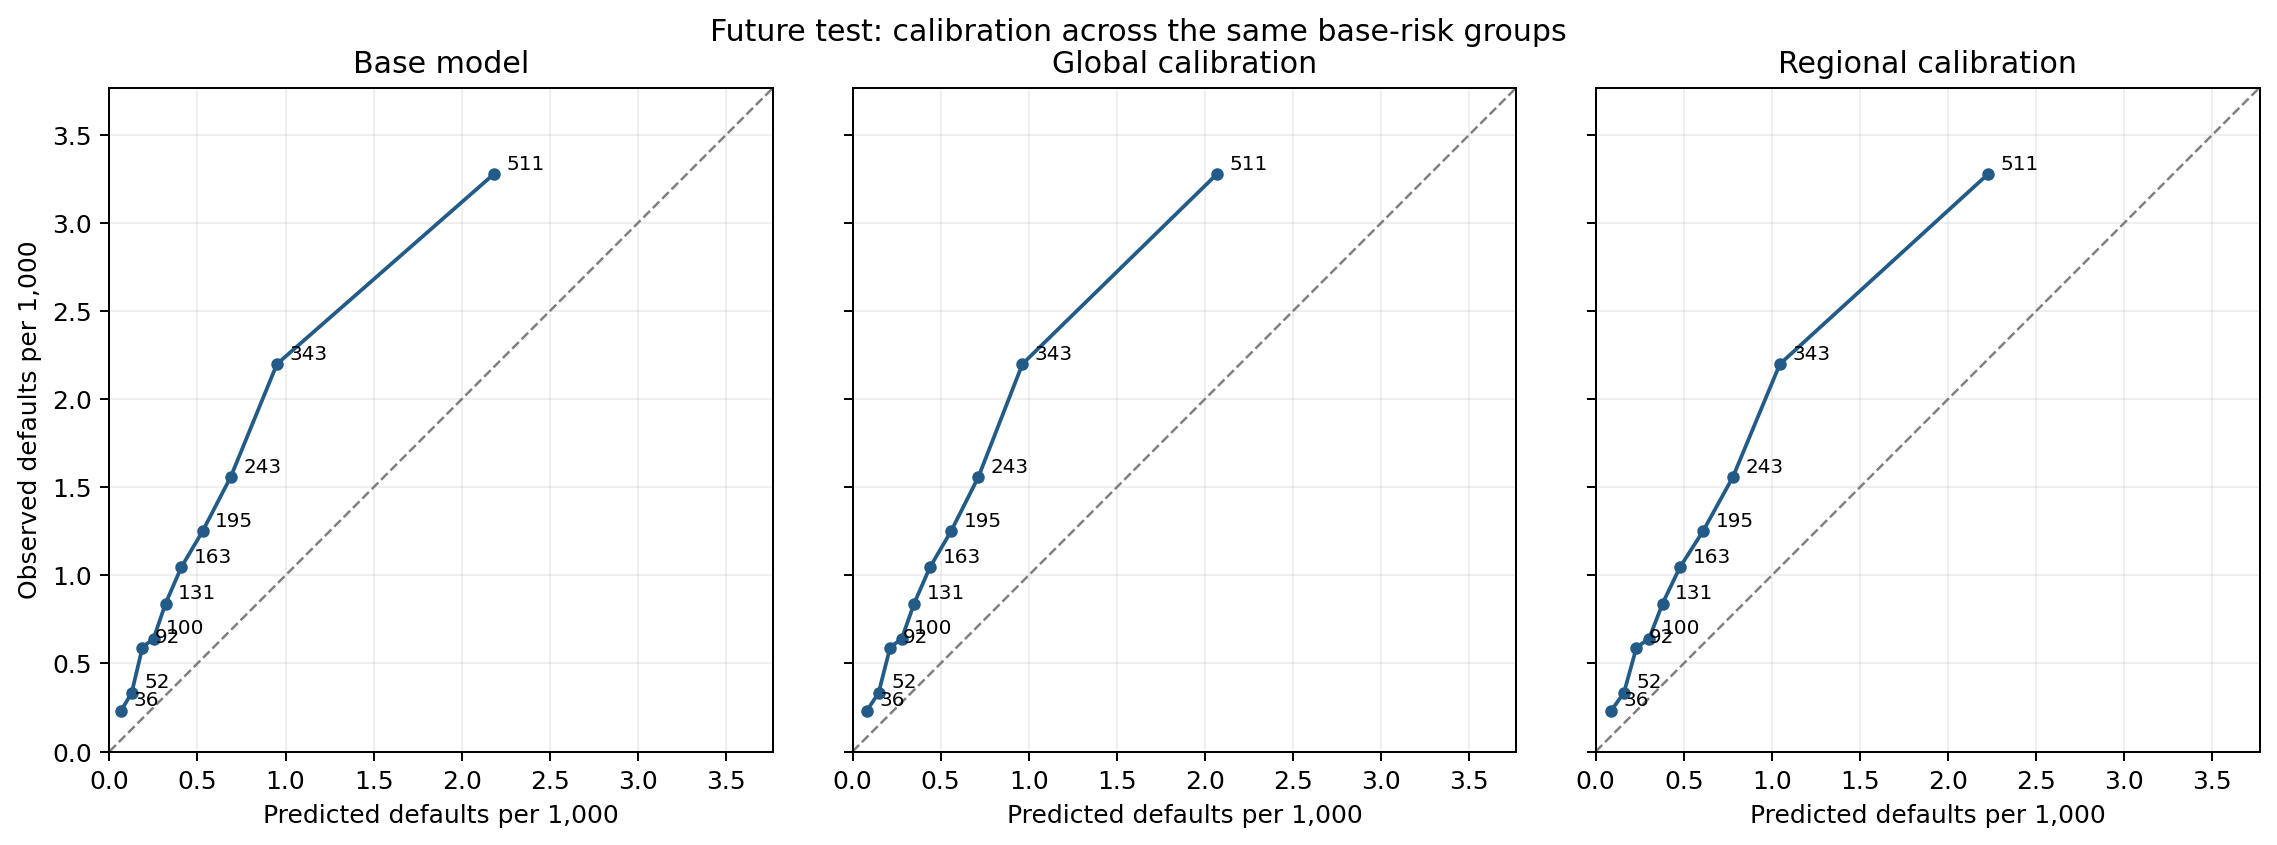

Values plotted in this chart, from the file beside it:
risk_group, rows, defaults, observed, p_base, p_global, p_regional
1, 155920, 36, 0.0002309, 6.632459408843751e-05, 8.101343298743718e-05, 8.75024618240668e-05
2, 155910, 52, 0.0003335, 0.0001267, 0.0001482, 0.0001604
3, 155915, 92, 0.0005901, 0.0001875, 0.0002133, 0.0002315
4, 155917, 100, 0.0006414, 0.0002508, 0.0002796, 0.0003036
5, 155913, 131, 0.0008402, 0.0003192, 0.0003498, 0.0003799
6, 155914, 163, 0.001045, 0.0004079, 0.0004392, 0.000478
7, 155915, 195, 0.001251, 0.0005292, 0.0005594, 0.0006094
8, 155915, 243, 0.001559, 0.0006887, 0.0007146, 0.0007791
9, 155918, 343, 0.0022, 0.0009515, 0.0009647, 0.001046
10, 155912, 511, 0.003277, 0.002182, 0.002068, 0.002227
